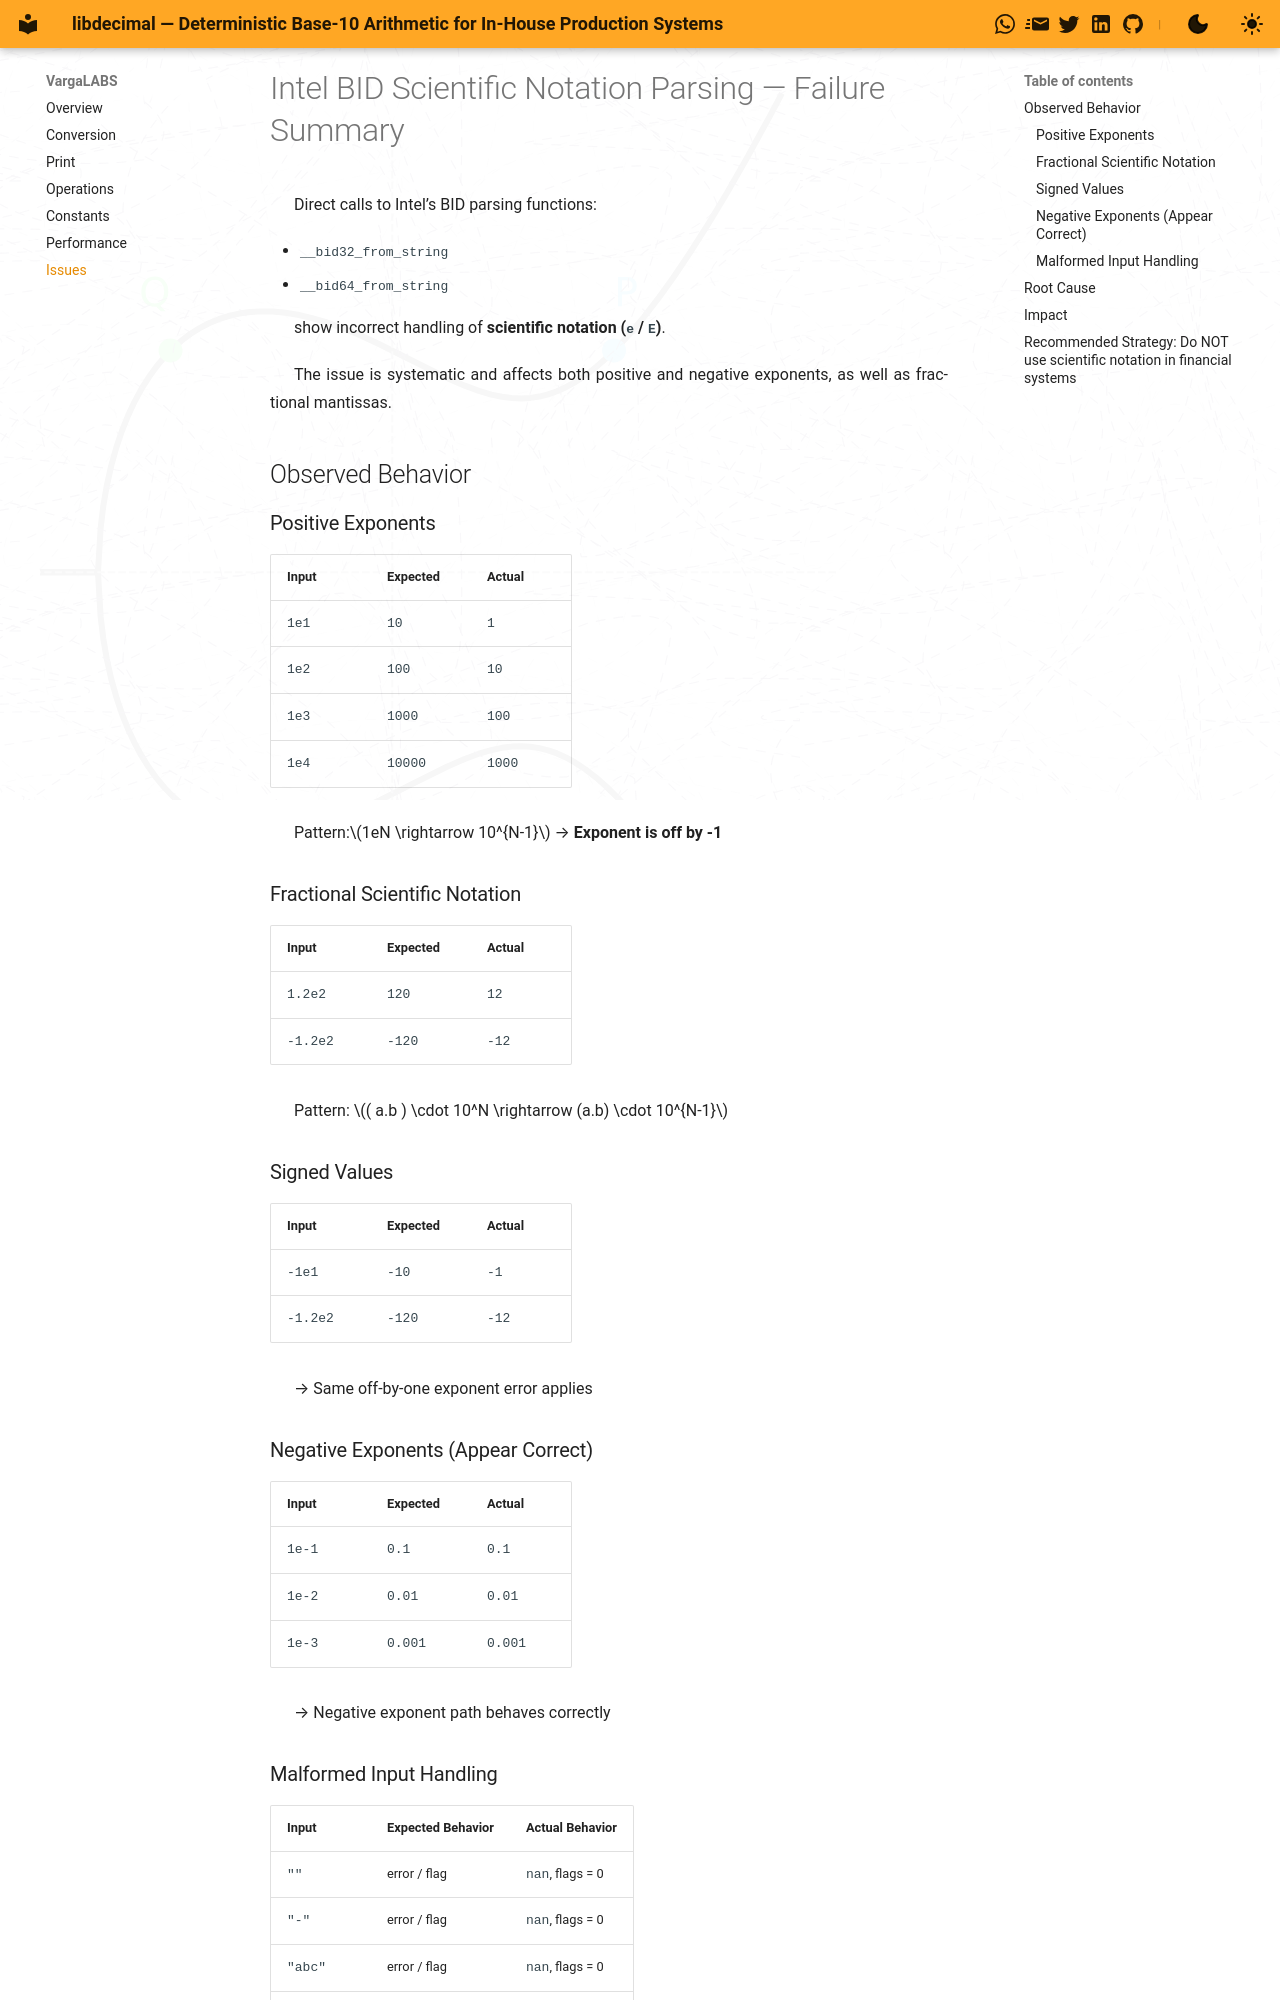

repository: vargalabs/libdecimal · page: issues/index.html · generator: mkdocs

# Intel BID Scientific Notation Parsing — Failure Summary

Direct calls to Intel’s BID parsing functions:

- `__bid32_from_string`
- `__bid64_from_string`

show incorrect handling of **scientific notation (`e` / `E`)**.

The issue is systematic and affects both positive and negative exponents, as well as fractional mantissas.

## Observed Behavior

### Positive Exponents

| Input  | Expected | Actual |
|--------|----------|--------|
| `1e1`  | `10`     | `1`    |
| `1e2`  | `100`    | `10`   |
| `1e3`  | `1000`   | `100`  |
| `1e4`  | `10000`  | `1000` |

Pattern:$1eN \rightarrow 10^{N-1}$ → **Exponent is off by -1**

### Fractional Scientific Notation

| Input    | Expected | Actual |
|----------|----------|--------|
| `1.2e2`  | `120`    | `12`   |
| `-1.2e2` | `-120`   | `-12`  |

Pattern: $( a.b ) \cdot 10^N \rightarrow (a.b) \cdot 10^{N-1}$

### Signed Values

| Input    | Expected | Actual |
|----------|----------|--------|
| `-1e1`   | `-10`    | `-1`   |
| `-1.2e2` | `-120`   | `-12`  |

→ Same off-by-one exponent error applies

### Negative Exponents (Appear Correct)

| Input   | Expected | Actual |
|---------|----------|--------|
| `1e-1`  | `0.1`    | `0.1`  |
| `1e-2`  | `0.01`   | `0.01` |
| `1e-3`  | `0.001`  | `0.001` |

→ Negative exponent path behaves correctly
